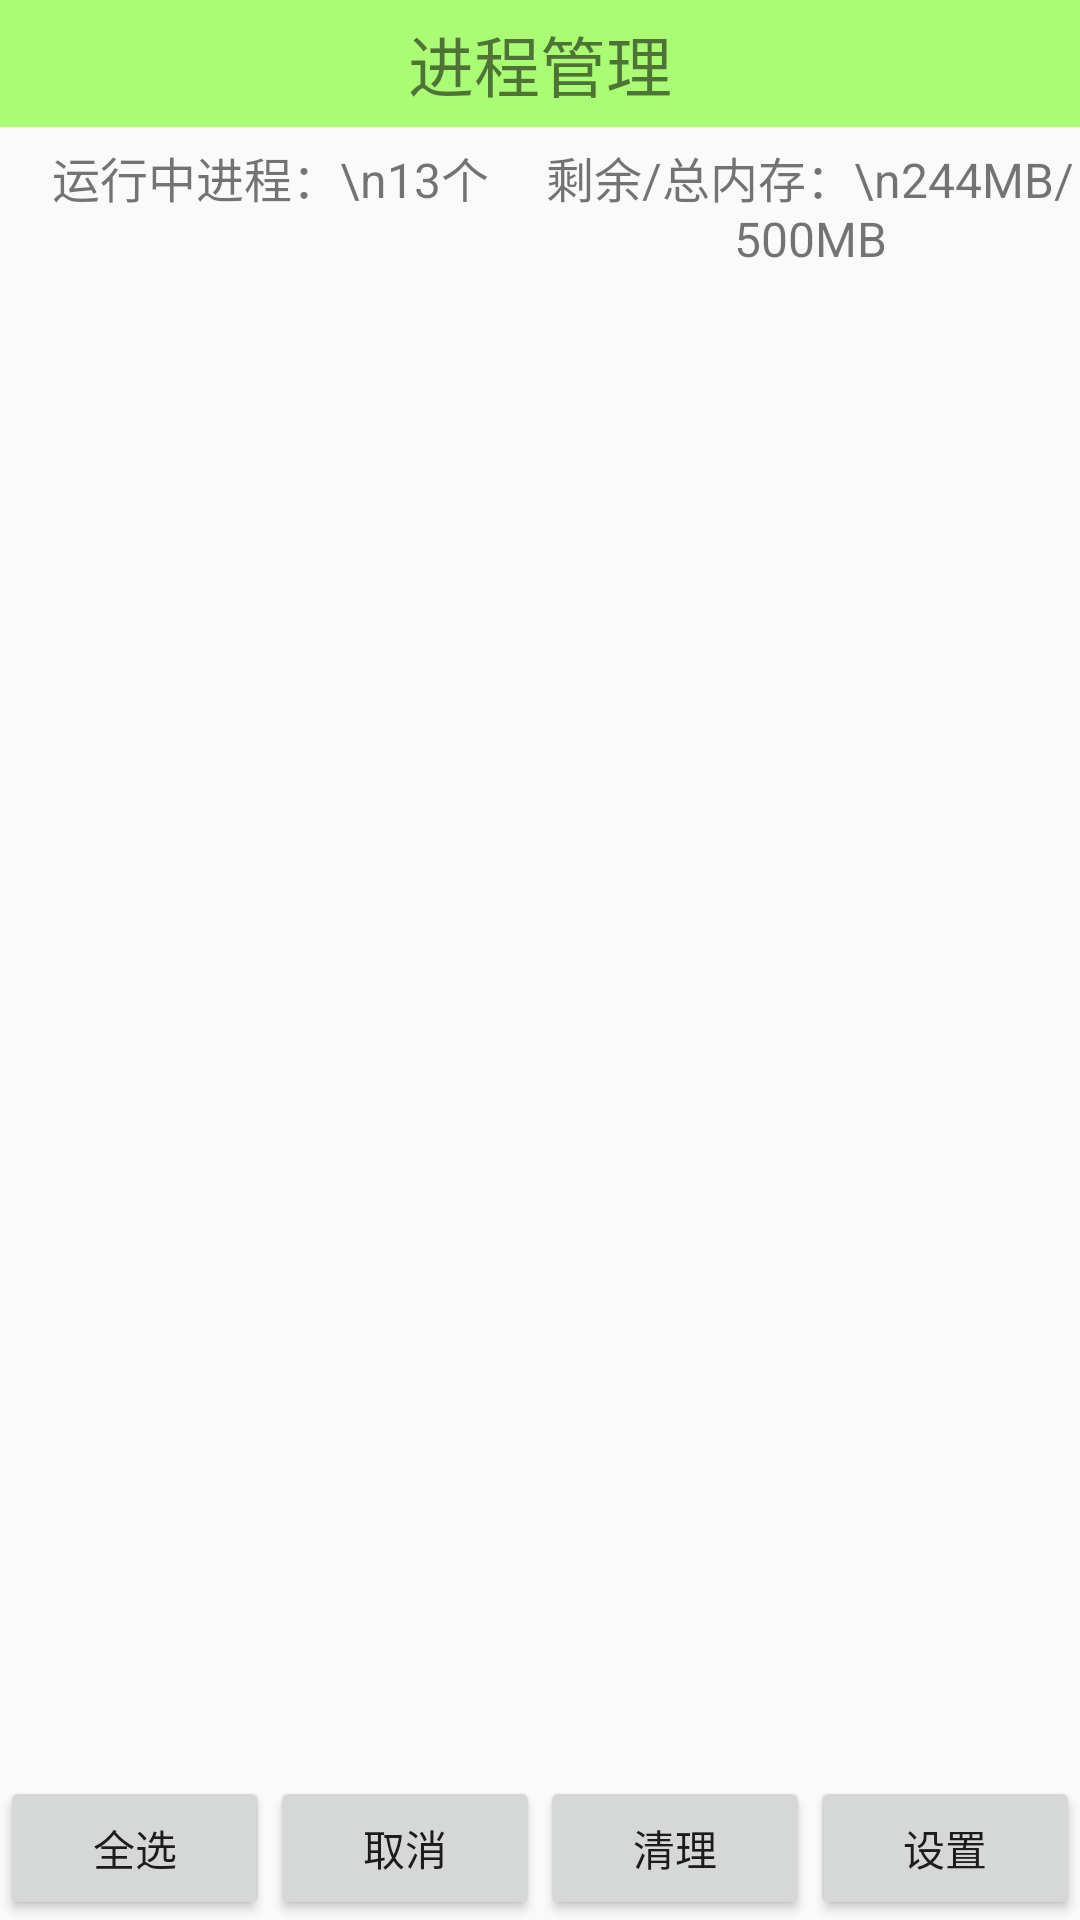

Here is an Android app screen rendered from its layout file. Give the layout XML and the strings, colors and styles it references.
<!-- AndroidManifest.xml: application theme AppTheme -->
<!-- res/layout/activity_task_manager.xml -->
<?xml version="1.0" encoding="utf-8"?>
<LinearLayout xmlns:android="http://schemas.android.com/apk/res/android"
    xmlns:tools="http://schemas.android.com/tools"
    android:layout_width="match_parent"
    android:layout_height="match_parent"
    tools:context="com.qzl.shoujiweishi.HomeActivity"
    android:orientation="vertical">
    

    <TextView
        android:layout_width="match_parent"
        android:layout_height="wrap_content"
        android:text="进程管理"
        android:id="@+id/textView"
        android:background="#8866ff00"
        android:gravity="center_horizontal"
        android:textSize="22sp"
        android:paddingTop="5dp"
        android:paddingBottom="5dp"/>
    <LinearLayout
        android:layout_width="match_parent"
        android:layout_height="wrap_content"
        android:orientation="horizontal">
        <TextView
            android:id="@+id/tv_taskmanager_process"
            android:layout_width="0dp"
            android:layout_weight="1"
            android:layout_height="wrap_content"
            android:text="运行中进程：\n13个"
            android:textSize="16sp"
            android:gravity="center"
            android:paddingTop="5dp"
            android:paddingBottom="5dp"/>
        <TextView
            android:id="@+id/tv_taskmanager_freeandtotalram"
            android:layout_width="0dp"
            android:layout_weight="1"
            android:layout_height="wrap_content"
            android:text="剩余/总内存：\n244MB/500MB"
            android:textSize="16sp"
            android:gravity="center"
            android:paddingTop="5dp"
            android:paddingBottom="5dp"/>
    </LinearLayout>
    <FrameLayout
        android:layout_width="match_parent"
        android:layout_height="match_parent"
        android:layout_weight="1">
        <ListView
            android:id="@+id/lv_taskmanager_processes"
            android:layout_width="match_parent"
            android:layout_height="match_parent"
            android:layout_gravity="center" />

        

        <ProgressBar
            android:id="@+id/loading"
            android:layout_width="wrap_content"
            android:layout_height="wrap_content"
            android:layout_gravity="center"
            android:indeterminateDrawable="@drawable/progressbar_drawable"/>
    </FrameLayout>
    <LinearLayout
        android:layout_width="match_parent"
        android:layout_height="wrap_content"
        android:orientation="horizontal">
        <Button
            android:layout_width="0dp"
            android:layout_weight="1"
            android:layout_height="wrap_content"
            android:text="全选"
            android:onClick="all"/>
        <Button
            android:layout_width="0dp"
            android:layout_weight="1"
            android:layout_height="wrap_content"
            android:text="取消"
            android:onClick="cancel"/>
        <Button
            android:layout_width="0dp"
            android:layout_weight="1"
            android:layout_height="wrap_content"
            android:text="清理"
            android:onClick="clear"/>
        <Button
            android:layout_width="0dp"
            android:layout_weight="1"
            android:layout_height="wrap_content"
            android:text="设置"
            android:onClick="setting"/>
    </LinearLayout>
</LinearLayout>
<!-- resources referenced by this layout -->
<resources>
  <!-- drawable progressbar_drawable (drawable) -->
  <?xml version="1.0" encoding="utf-8"?>
  <animated-rotate xmlns:android="http://schemas.android.com/apk/res/android"
      android:drawable="@drawable/shenmabg"
      android:pivotX="50%"
      android:pivotY="50%"
     />
  <style name="AppTheme" parent="Theme.AppCompat.Light.DarkActionBar">
          
          <item name="windowNoTitle">true</item>
          
          <item name="colorPrimary">@color/colorPrimary</item>
          <item name="colorPrimaryDark">@color/colorPrimaryDark</item>
          <item name="colorAccent">@color/colorAccent</item>
      </style>
  <color name="colorPrimary">#3F51B5</color>
  <color name="colorPrimaryDark">#303F9F</color>
  <color name="colorAccent">#FF4081</color>
</resources>
